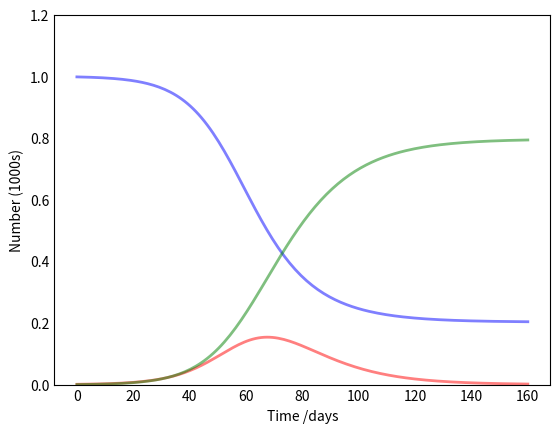

The matplotlib source for this figure: (Note: this script raises an exception after producing the figure.)
import numpy as np
from scipy.integrate import odeint
import matplotlib.pyplot as plt

# Total population, N.
N = 1000
# Initial number of infected and recovered individuals, I0 and R0.
I0, R0 = 1, 0
# Everyone else, S0, is susceptible to infection initially.
S0 = N - I0 - R0
# Contact rate, beta, and mean recovery rate, gamma, (in 1/days).
beta, gamma = 0.2, 1./10 
# A grid of time points (in days)
t = np.linspace(0, 160, 160)

# The SIR model differential equations.
def deriv(y, t, N, beta, gamma):
    S, I, R = y
    dSdt = -beta * S * I / N
    dIdt = beta * S * I / N - gamma * I
    dRdt = gamma * I
    return dSdt, dIdt, dRdt

# Initial conditions vector
y0 = S0, I0, R0
# Integrate the SIR equations over the time grid, t.
ret = odeint(deriv, y0, t, args=(N, beta, gamma))
S, I, R = ret.T

# Plot the data on three separate curves for S(t), I(t) and R(t)
fig = plt.figure(facecolor='w')
ax = fig.add_subplot(111, axisbelow=True)
ax.plot(t, S/1000, 'b', alpha=0.5, lw=2, label='Susceptible')
ax.plot(t, I/1000, 'r', alpha=0.5, lw=2, label='Infected')
ax.plot(t, R/1000, 'g', alpha=0.5, lw=2, label='Recovered with immunity')
ax.set_xlabel('Time /days')
ax.set_ylabel('Number (1000s)')
ax.set_ylim(0,1.2)
ax.yaxis.set_tick_params(length=0)
ax.xaxis.set_tick_params(length=0)
ax.grid(b=True, which='major', c='w', lw=2, ls='-')
legend = ax.legend()
legend.get_frame().set_alpha(0.5)
for spine in ('top', 'right', 'bottom', 'left'):
    ax.spines[spine].set_visible(False)
plt.show()
